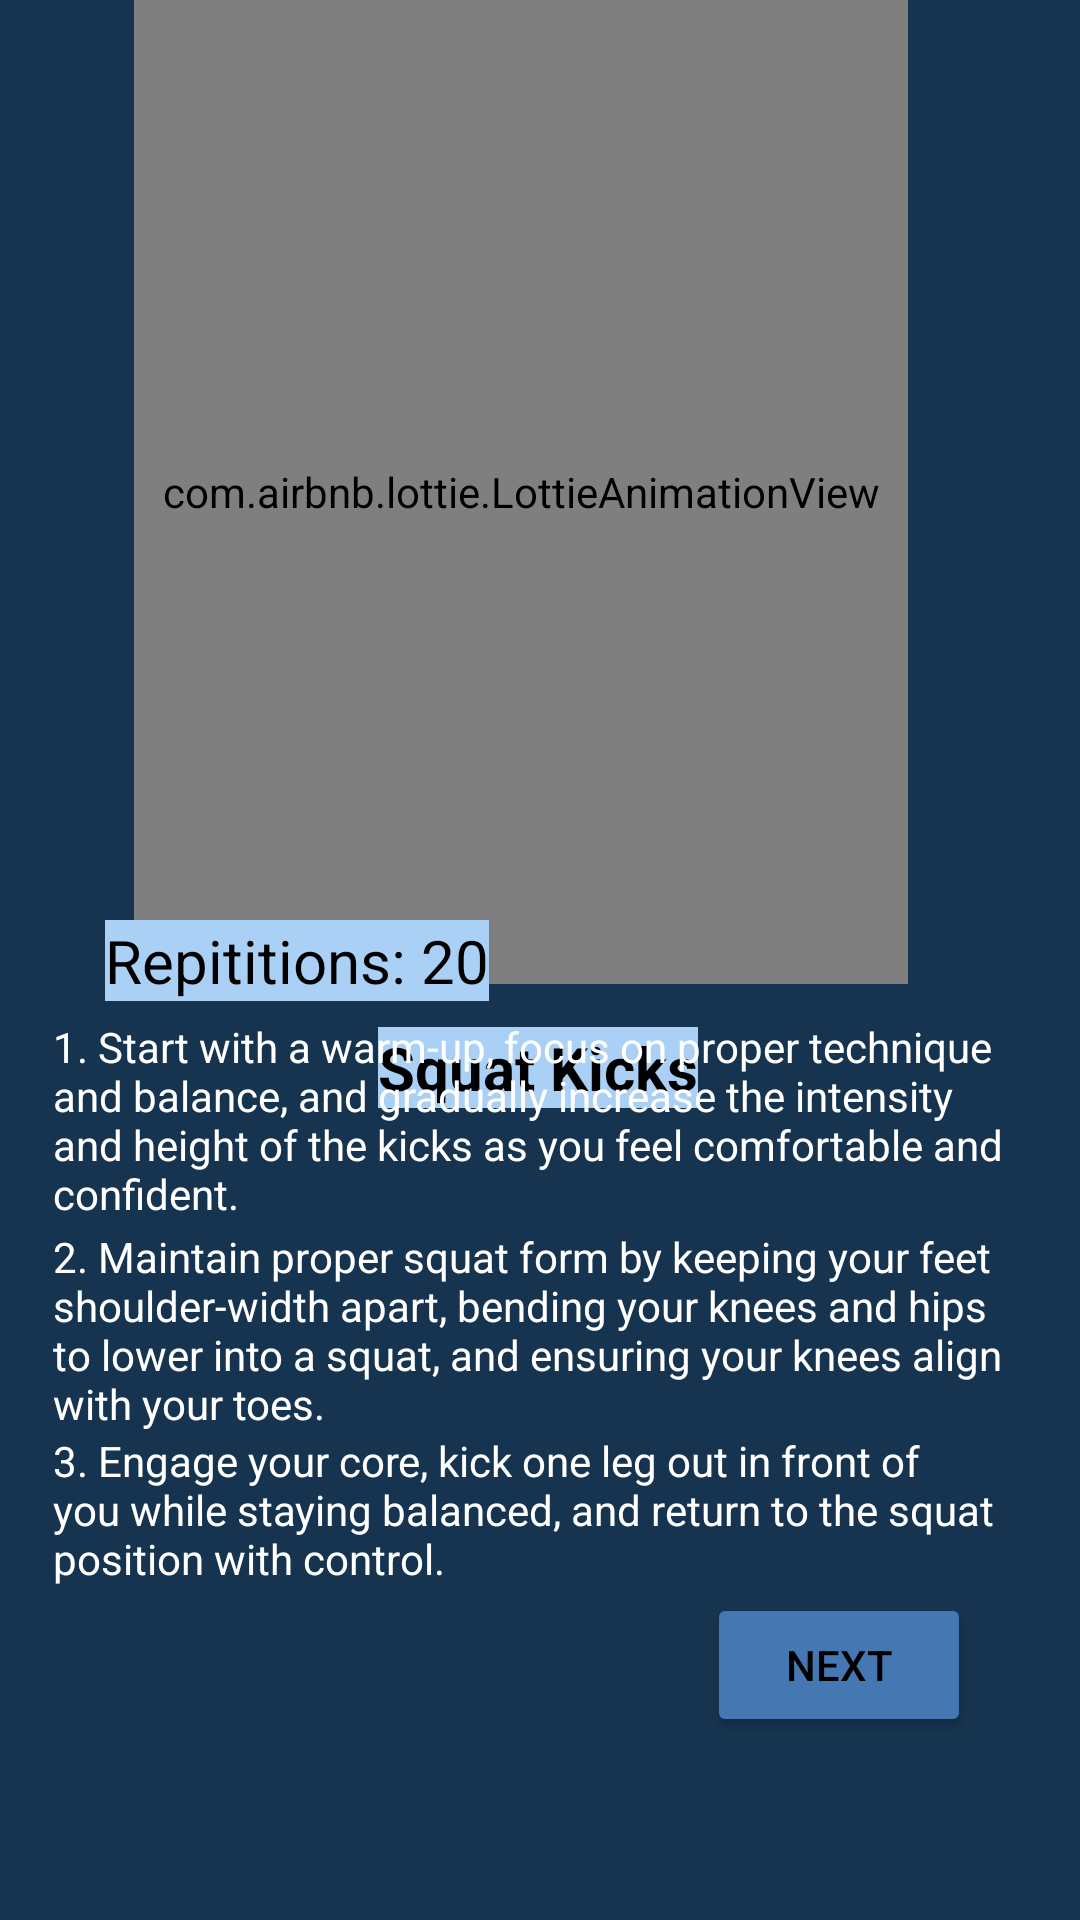

Layout XML and referenced resources for this Android screen:
<!-- AndroidManifest.xml: application theme Theme.Fta -->
<!-- res/layout/activity_squatkicks.xml -->
<?xml version="1.0" encoding="utf-8"?>
<androidx.constraintlayout.widget.ConstraintLayout xmlns:android="http://schemas.android.com/apk/res/android"
    xmlns:app="http://schemas.android.com/apk/res-auto"
    xmlns:tools="http://schemas.android.com/tools"
    android:layout_width="match_parent"
    android:layout_height="match_parent"
    tools:context=".squatkicks"
    android:background="@color/medibg">

    <com.airbnb.lottie.LottieAnimationView
        android:id="@+id/lottieAnimationView9"
        android:layout_width="258dp"
        android:layout_height="328dp"
        app:layout_constraintBottom_toBottomOf="parent"
        app:layout_constraintEnd_toEndOf="parent"
        app:layout_constraintHorizontal_bias="0.437"
        app:layout_constraintStart_toStartOf="parent"
        app:layout_constraintTop_toTopOf="parent"
        app:layout_constraintVertical_bias="0.0"
        app:lottie_autoPlay="true"
        app:lottie_loop="true"
        app:lottie_rawRes="@raw/squat_kicks" />

    <TextView
        android:id="@+id/pose9"
        android:layout_width="wrap_content"
        android:layout_height="wrap_content"
        android:background="@color/mediBtnTxt"
        android:text="Squat Kicks"
        android:textAlignment="center"
        android:textColor="@color/black"
        android:textSize="20dp"
        android:textStyle="bold"
        app:layout_constraintBottom_toBottomOf="parent"
        app:layout_constraintEnd_toEndOf="parent"
        app:layout_constraintHorizontal_bias="0.498"
        app:layout_constraintStart_toStartOf="parent"
        app:layout_constraintTop_toBottomOf="@+id/lottieAnimationView9"
        app:layout_constraintVertical_bias="0.05" />

    <TextView
        android:id="@+id/rep9"
        android:layout_width="wrap_content"
        android:layout_height="wrap_content"
        android:background="@color/mediBtnTxt"
        android:text="Repititions: 20"
        android:textAlignment="center"
        android:textColor="@color/black"
        android:textSize="20dp"
        app:layout_constraintBottom_toBottomOf="parent"
        app:layout_constraintEnd_toEndOf="parent"
        app:layout_constraintHorizontal_bias="0.151"
        app:layout_constraintStart_toStartOf="parent"
        app:layout_constraintTop_toTopOf="parent" />

    <Button
        android:id="@+id/nxtexe9"
        android:layout_width="wrap_content"
        android:layout_height="wrap_content"
        android:backgroundTint="@color/homeBtnClr3"
        android:text="Next"
        android:textColor="@color/black"
        app:layout_constraintBottom_toBottomOf="parent"
        app:layout_constraintEnd_toEndOf="parent"
        app:layout_constraintHorizontal_bias="0.866"
        app:layout_constraintStart_toStartOf="parent"
        app:layout_constraintTop_toTopOf="parent"
        app:layout_constraintVertical_bias="0.897" />

    <TextView
        android:id="@+id/textView2"
        android:layout_width="325dp"
        android:layout_height="68dp"
        android:text="2. Maintain proper squat form by keeping your feet shoulder-width apart, bending your knees and hips to lower into a squat, and ensuring your knees align with your toes."
        android:textColor="@color/white"
        app:layout_constraintBottom_toBottomOf="parent"
        app:layout_constraintEnd_toEndOf="parent"
        app:layout_constraintStart_toStartOf="parent"
        app:layout_constraintTop_toBottomOf="@+id/textView3"
        app:layout_constraintVertical_bias="0.0" />

    <TextView
        android:id="@+id/textView3"
        android:layout_width="325dp"
        android:layout_height="70dp"
        android:text="1. Start with a warm-up, focus on proper technique and balance, and gradually increase the intensity and height of the kicks as you feel comfortable and confident."
        android:textColor="@color/white"
        app:layout_constraintBottom_toBottomOf="parent"
        app:layout_constraintEnd_toEndOf="parent"
        app:layout_constraintStart_toStartOf="parent"
        app:layout_constraintTop_toBottomOf="@+id/rep9"
        app:layout_constraintVertical_bias="0.024" />

    <TextView
        android:id="@+id/textView4"
        android:layout_width="325dp"
        android:layout_height="53dp"
        android:text="3. Engage your core, kick one leg out in front of you while staying balanced, and return to the squat position with control."
        android:textColor="@color/white"
        app:layout_constraintBottom_toBottomOf="parent"
        app:layout_constraintEnd_toEndOf="parent"
        app:layout_constraintStart_toStartOf="parent"
        app:layout_constraintTop_toBottomOf="@+id/textView2"
        app:layout_constraintVertical_bias="0.0" />

</androidx.constraintlayout.widget.ConstraintLayout>
<!-- resources referenced by this layout -->
<resources>
  <color name="black">#FF000000</color>
  <color name="homeBtnClr3">#4578B2</color>
  <color name="mediBtnTxt">#ABD0F5</color>
  <color name="medibg">#163450</color>
  <color name="white">#FFFFFFFF</color>
  <style name="Theme.Fta" parent="Base.Theme.Fta" />
  <style name="Base.Theme.Fta" parent="Theme.Material3.DayNight.NoActionBar">
          
           <item name="colorPrimary">@color/homeBtnClr3</item>
      </style>
</resources>
